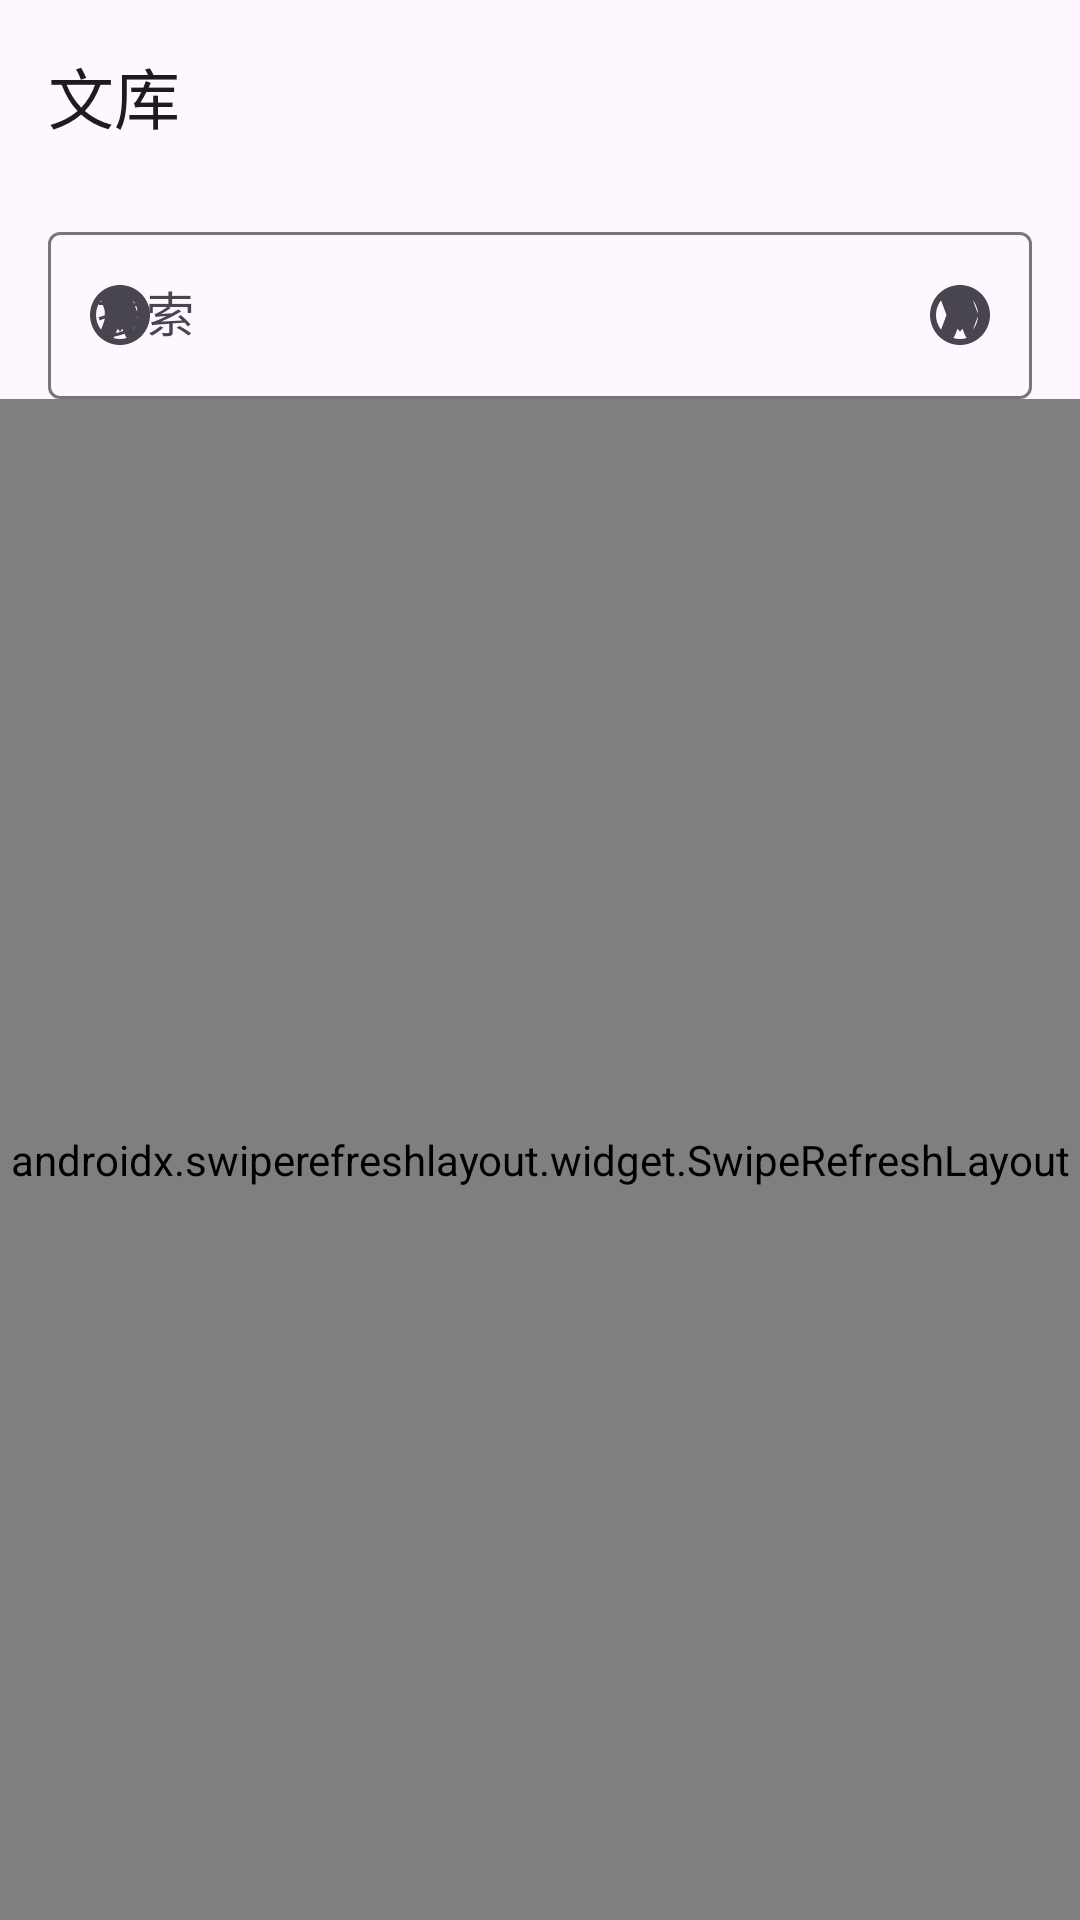

Android layout source for this screen:
<!-- AndroidManifest.xml: application theme Theme.PureRead -->
<!-- res/layout/fragment_library.xml -->
<?xml version="1.0" encoding="utf-8"?>
<LinearLayout
    xmlns:android="http://schemas.android.com/apk/res/android"
    xmlns:app="http://schemas.android.com/apk/res-auto"
    xmlns:tools="http://schemas.android.com/tools"
    android:layout_width="match_parent"
    android:layout_height="match_parent"
    android:orientation="vertical">

    <com.google.android.material.appbar.MaterialToolbar
        android:id="@+id/toolbar_library"
        android:layout_width="match_parent"
        android:layout_height="?attr/actionBarSize"
        app:title="@string/bottom_nav_library" />

    <com.google.android.material.textfield.TextInputLayout
        android:id="@+id/search_input"
        style="@style/Widget.Material3.TextInputLayout.OutlinedBox"
        android:layout_width="match_parent"
        android:layout_height="wrap_content"
        android:layout_marginHorizontal="16dp"
        android:layout_marginTop="8dp"
        android:hint="@string/action_search"
        app:endIconDrawable="@drawable/ic_browser"
        app:endIconMode="custom"
        app:startIconDrawable="@drawable/ic_browser">

        <com.google.android.material.textfield.TextInputEditText
            android:layout_width="match_parent"
            android:layout_height="wrap_content"
            android:inputType="text"
            android:maxLines="1" />
    </com.google.android.material.textfield.TextInputLayout>

    <androidx.swiperefreshlayout.widget.SwipeRefreshLayout
        android:id="@+id/swipe_refresh"
        android:layout_width="match_parent"
        android:layout_height="0dp"
        android:layout_weight="1">

        <FrameLayout
            android:layout_width="match_parent"
            android:layout_height="match_parent">

            <androidx.recyclerview.widget.RecyclerView
                android:id="@+id/recycler_articles"
                android:layout_width="match_parent"
                android:layout_height="match_parent"
                android:clipToPadding="false"
                android:padding="8dp"
                tools:listitem="@layout/item_article" />

            <include
                android:id="@+id/empty_state_view"
                layout="@layout/empty_state_view"
                android:layout_width="match_parent"
                android:layout_height="match_parent"
                android:visibility="gone" />
        </FrameLayout>
    </androidx.swiperefreshlayout.widget.SwipeRefreshLayout>

</LinearLayout>
<!-- res/layout/item_article.xml (included above) -->
<?xml version="1.0" encoding="utf-8"?>
<com.google.android.material.card.MaterialCardView
    xmlns:android="http://schemas.android.com/apk/res/android"
    xmlns:app="http://schemas.android.com/apk/res-auto"
    xmlns:tools="http://schemas.android.com/tools"
    android:id="@+id/card_article"
    android:layout_width="match_parent"
    android:layout_height="wrap_content"
    android:layout_margin="8dp"
    app:cardCornerRadius="12dp"
    app:cardElevation="2dp">

    <androidx.constraintlayout.widget.ConstraintLayout
        android:layout_width="match_parent"
        android:layout_height="wrap_content"
        android:padding="16dp">

        <TextView
            android:id="@+id/text_title"
            android:layout_width="0dp"
            android:layout_height="wrap_content"
            android:ellipsize="end"
            android:maxLines="2"
            android:textAppearance="?attr/textAppearanceTitleMedium"
            app:layout_constraintEnd_toStartOf="@id/check_selected"
            app:layout_constraintStart_toStartOf="parent"
            app:layout_constraintTop_toTopOf="parent"
            tools:text="文章标题" />

        <TextView
            android:id="@+id/text_author"
            android:layout_width="0dp"
            android:layout_height="wrap_content"
            android:layout_marginTop="4dp"
            android:ellipsize="end"
            android:maxLines="1"
            android:textAppearance="?attr/textAppearanceBodyMedium"
            android:textColor="?attr/colorOnSurfaceVariant"
            app:layout_constraintEnd_toStartOf="@id/check_selected"
            app:layout_constraintStart_toStartOf="parent"
            app:layout_constraintTop_toBottomOf="@id/text_title"
            tools:text="作者" />

        <TextView
            android:id="@+id/text_meta"
            android:layout_width="0dp"
            android:layout_height="wrap_content"
            android:layout_marginTop="8dp"
            android:ellipsize="end"
            android:maxLines="1"
            android:textAppearance="?attr/textAppearanceBodySmall"
            android:textColor="?attr/colorOnSurfaceVariant"
            app:layout_constraintEnd_toStartOf="@id/check_selected"
            app:layout_constraintStart_toStartOf="parent"
            app:layout_constraintTop_toBottomOf="@id/text_author"
            tools:text="1234 字 · 已读 30%" />

        <ProgressBar
            android:id="@+id/progress_read"
            style="?android:attr/progressBarStyleHorizontal"
            android:layout_width="0dp"
            android:layout_height="4dp"
            android:layout_marginTop="12dp"
            android:progressBackgroundTint="?attr/colorSurfaceVariant"
            android:progressTint="?attr/colorPrimary"
            app:layout_constraintEnd_toStartOf="@id/check_selected"
            app:layout_constraintStart_toStartOf="parent"
            app:layout_constraintTop_toBottomOf="@id/text_meta" />

        <CheckBox
            android:id="@+id/check_selected"
            android:layout_width="wrap_content"
            android:layout_height="wrap_content"
            android:visibility="gone"
            app:layout_constraintBottom_toBottomOf="parent"
            app:layout_constraintEnd_toEndOf="parent"
            app:layout_constraintTop_toTopOf="parent" />

    </androidx.constraintlayout.widget.ConstraintLayout>

</com.google.android.material.card.MaterialCardView>
<!-- res/layout/empty_state_view.xml (included above) -->
<?xml version="1.0" encoding="utf-8"?>
<LinearLayout
    xmlns:android="http://schemas.android.com/apk/res/android"
    xmlns:tools="http://schemas.android.com/tools"
    android:id="@+id/empty_state_container"
    android:layout_width="match_parent"
    android:layout_height="match_parent"
    android:gravity="center"
    android:orientation="vertical"
    android:padding="32dp">

    <TextView
        android:id="@+id/text_empty_message"
        android:layout_width="wrap_content"
        android:layout_height="wrap_content"
        android:gravity="center"
        android:text="@string/empty_library"
        android:textAppearance="?attr/textAppearanceBodyLarge"
        android:textColor="?attr/colorOnSurfaceVariant" />

</LinearLayout>
<!-- resources referenced by this layout -->
<resources>
  <!-- drawable ic_browser (drawable) -->
  <?xml version="1.0" encoding="utf-8"?>
  <vector xmlns:android="http://schemas.android.com/apk/res/android"
      android:width="24dp"
      android:height="24dp"
      android:tint="?attr/colorControlNormal"
      android:viewportWidth="24"
      android:viewportHeight="24">
      <path
          android:fillColor="@android:color/white"
          android:pathData="M12,2C6.48,2 2,6.48 2,12s4.48,10 10,10 10,-4.48 10,-10S17.52,2 12,2zM4,12c0,-1.85 0.63,-3.55 1.69,-4.9L7.5,12l-1.81,4.9C4.63,15.55 4,13.85 4,12zM12,20c-0.75,0 -1.47,-0.11 -2.15,-0.31L12,14.9l2.15,4.79C13.47,19.89 12.75,20 12,20zM13.29,12.71L12,9.89l-1.29,2.82L7.11,13.5l2.82,1.29L12,17.61l2.07,-2.82 2.82,-1.29 -3.6,-0.79zM16.89,10.1L12,5.21l-4.89,4.89L12,7.79l4.89,2.31zM16.31,16.9L18.11,12l-1.8,-4.9C17.37,8.45 18,10.15 18,12s-0.63,3.55 -1.69,4.9z" />
  </vector>
  <string name="action_search">搜索</string>
  <string name="bottom_nav_library">文库</string>
  <string name="empty_library">文库为空，点击下方浏览添加文章</string>
  <style name="Theme.PureRead" parent="Theme.Material3.DayNight.NoActionBar">
          <item name="colorPrimary">@color/md_theme_primary</item>
          <item name="colorOnPrimary">@color/md_theme_onPrimary</item>
          <item name="colorPrimaryContainer">@color/md_theme_primaryContainer</item>
          <item name="colorOnPrimaryContainer">@color/md_theme_onPrimaryContainer</item>
          <item name="colorSurface">@color/md_theme_surface</item>
          <item name="colorOnSurface">@color/md_theme_onSurface</item>
          <item name="colorSurfaceVariant">@color/md_theme_surfaceVariant</item>
          <item name="colorOnSurfaceVariant">@color/md_theme_onSurfaceVariant</item>
          <item name="colorError">@color/md_theme_error</item>
          <item name="android:statusBarColor">@android:color/transparent</item>
          <item name="android:navigationBarColor">@android:color/transparent</item>
      </style>
  <color name="md_theme_primary">#6750A4</color>
  <color name="md_theme_onPrimary">#FFFFFF</color>
  <color name="md_theme_primaryContainer">#EADDFF</color>
  <color name="md_theme_onPrimaryContainer">#21005D</color>
  <color name="md_theme_surface">#FFFBFE</color>
  <color name="md_theme_onSurface">#1C1B1F</color>
  <color name="md_theme_surfaceVariant">#E7E0EC</color>
  <color name="md_theme_onSurfaceVariant">#49454F</color>
  <color name="md_theme_error">#B3261E</color>
</resources>
